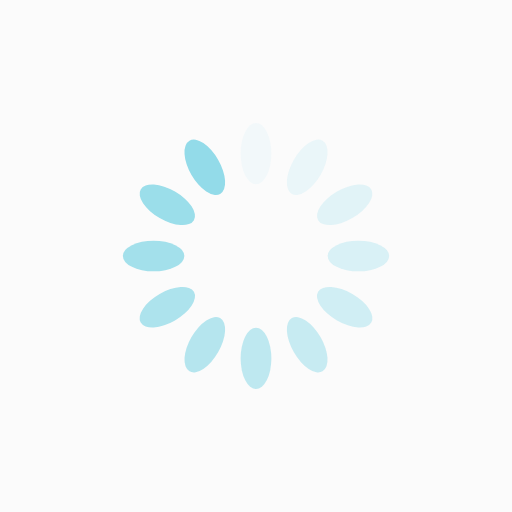
t = 0.00 s
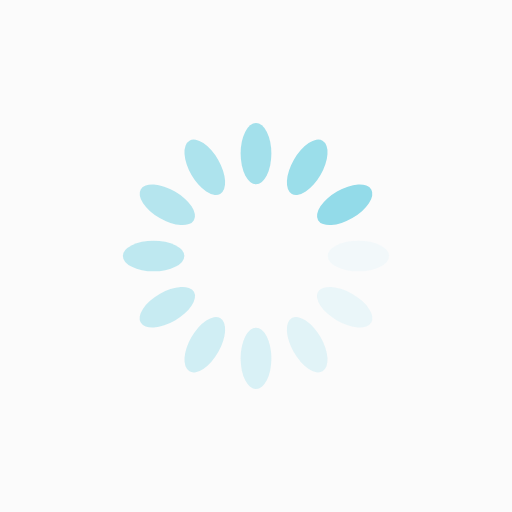
t = 0.25 s
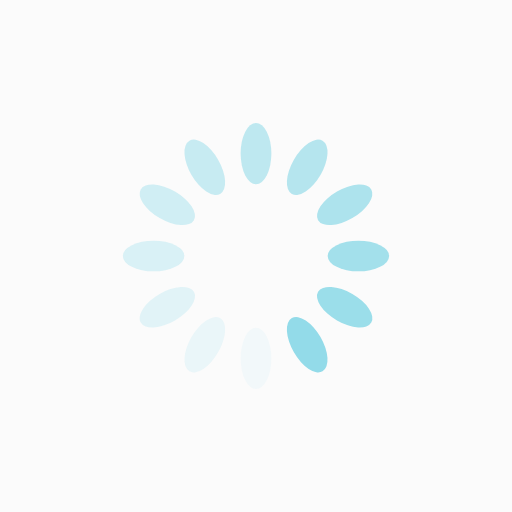
t = 0.50 s
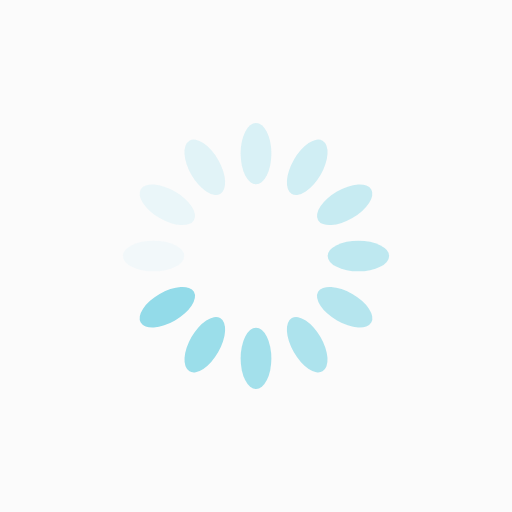
t = 0.75 s

The animated SVG that drew these frames (rendered in a browser with its animation timeline set to each time). Animation: 12 SMIL elements (animate=12); one cycle of 1.00 s, repeats indefinitely.

<?xml version="1.0" encoding="utf-8"?>
<svg xmlns="http://www.w3.org/2000/svg" xmlns:xlink="http://www.w3.org/1999/xlink" style="margin: auto; background: #fbfbfb; display: block; shape-rendering: auto;" width="200px" height="200px" viewBox="0 0 100 100" preserveAspectRatio="xMidYMid">
<g transform="rotate(0 50 50)">
  <rect x="47" y="24" rx="3" ry="6" width="6" height="12" fill="#93dbe9">
    <animate attributeName="opacity" values="1;0" keyTimes="0;1" dur="1s" begin="-0.9166666666666666s" repeatCount="indefinite"></animate>
  </rect>
</g><g transform="rotate(30 50 50)">
  <rect x="47" y="24" rx="3" ry="6" width="6" height="12" fill="#93dbe9">
    <animate attributeName="opacity" values="1;0" keyTimes="0;1" dur="1s" begin="-0.8333333333333334s" repeatCount="indefinite"></animate>
  </rect>
</g><g transform="rotate(60 50 50)">
  <rect x="47" y="24" rx="3" ry="6" width="6" height="12" fill="#93dbe9">
    <animate attributeName="opacity" values="1;0" keyTimes="0;1" dur="1s" begin="-0.75s" repeatCount="indefinite"></animate>
  </rect>
</g><g transform="rotate(90 50 50)">
  <rect x="47" y="24" rx="3" ry="6" width="6" height="12" fill="#93dbe9">
    <animate attributeName="opacity" values="1;0" keyTimes="0;1" dur="1s" begin="-0.6666666666666666s" repeatCount="indefinite"></animate>
  </rect>
</g><g transform="rotate(120 50 50)">
  <rect x="47" y="24" rx="3" ry="6" width="6" height="12" fill="#93dbe9">
    <animate attributeName="opacity" values="1;0" keyTimes="0;1" dur="1s" begin="-0.5833333333333334s" repeatCount="indefinite"></animate>
  </rect>
</g><g transform="rotate(150 50 50)">
  <rect x="47" y="24" rx="3" ry="6" width="6" height="12" fill="#93dbe9">
    <animate attributeName="opacity" values="1;0" keyTimes="0;1" dur="1s" begin="-0.5s" repeatCount="indefinite"></animate>
  </rect>
</g><g transform="rotate(180 50 50)">
  <rect x="47" y="24" rx="3" ry="6" width="6" height="12" fill="#93dbe9">
    <animate attributeName="opacity" values="1;0" keyTimes="0;1" dur="1s" begin="-0.4166666666666667s" repeatCount="indefinite"></animate>
  </rect>
</g><g transform="rotate(210 50 50)">
  <rect x="47" y="24" rx="3" ry="6" width="6" height="12" fill="#93dbe9">
    <animate attributeName="opacity" values="1;0" keyTimes="0;1" dur="1s" begin="-0.3333333333333333s" repeatCount="indefinite"></animate>
  </rect>
</g><g transform="rotate(240 50 50)">
  <rect x="47" y="24" rx="3" ry="6" width="6" height="12" fill="#93dbe9">
    <animate attributeName="opacity" values="1;0" keyTimes="0;1" dur="1s" begin="-0.25s" repeatCount="indefinite"></animate>
  </rect>
</g><g transform="rotate(270 50 50)">
  <rect x="47" y="24" rx="3" ry="6" width="6" height="12" fill="#93dbe9">
    <animate attributeName="opacity" values="1;0" keyTimes="0;1" dur="1s" begin="-0.16666666666666666s" repeatCount="indefinite"></animate>
  </rect>
</g><g transform="rotate(300 50 50)">
  <rect x="47" y="24" rx="3" ry="6" width="6" height="12" fill="#93dbe9">
    <animate attributeName="opacity" values="1;0" keyTimes="0;1" dur="1s" begin="-0.08333333333333333s" repeatCount="indefinite"></animate>
  </rect>
</g><g transform="rotate(330 50 50)">
  <rect x="47" y="24" rx="3" ry="6" width="6" height="12" fill="#93dbe9">
    <animate attributeName="opacity" values="1;0" keyTimes="0;1" dur="1s" begin="0s" repeatCount="indefinite"></animate>
  </rect>
</g>
<!-- [ldio] generated by https://loading.io/ --></svg>
